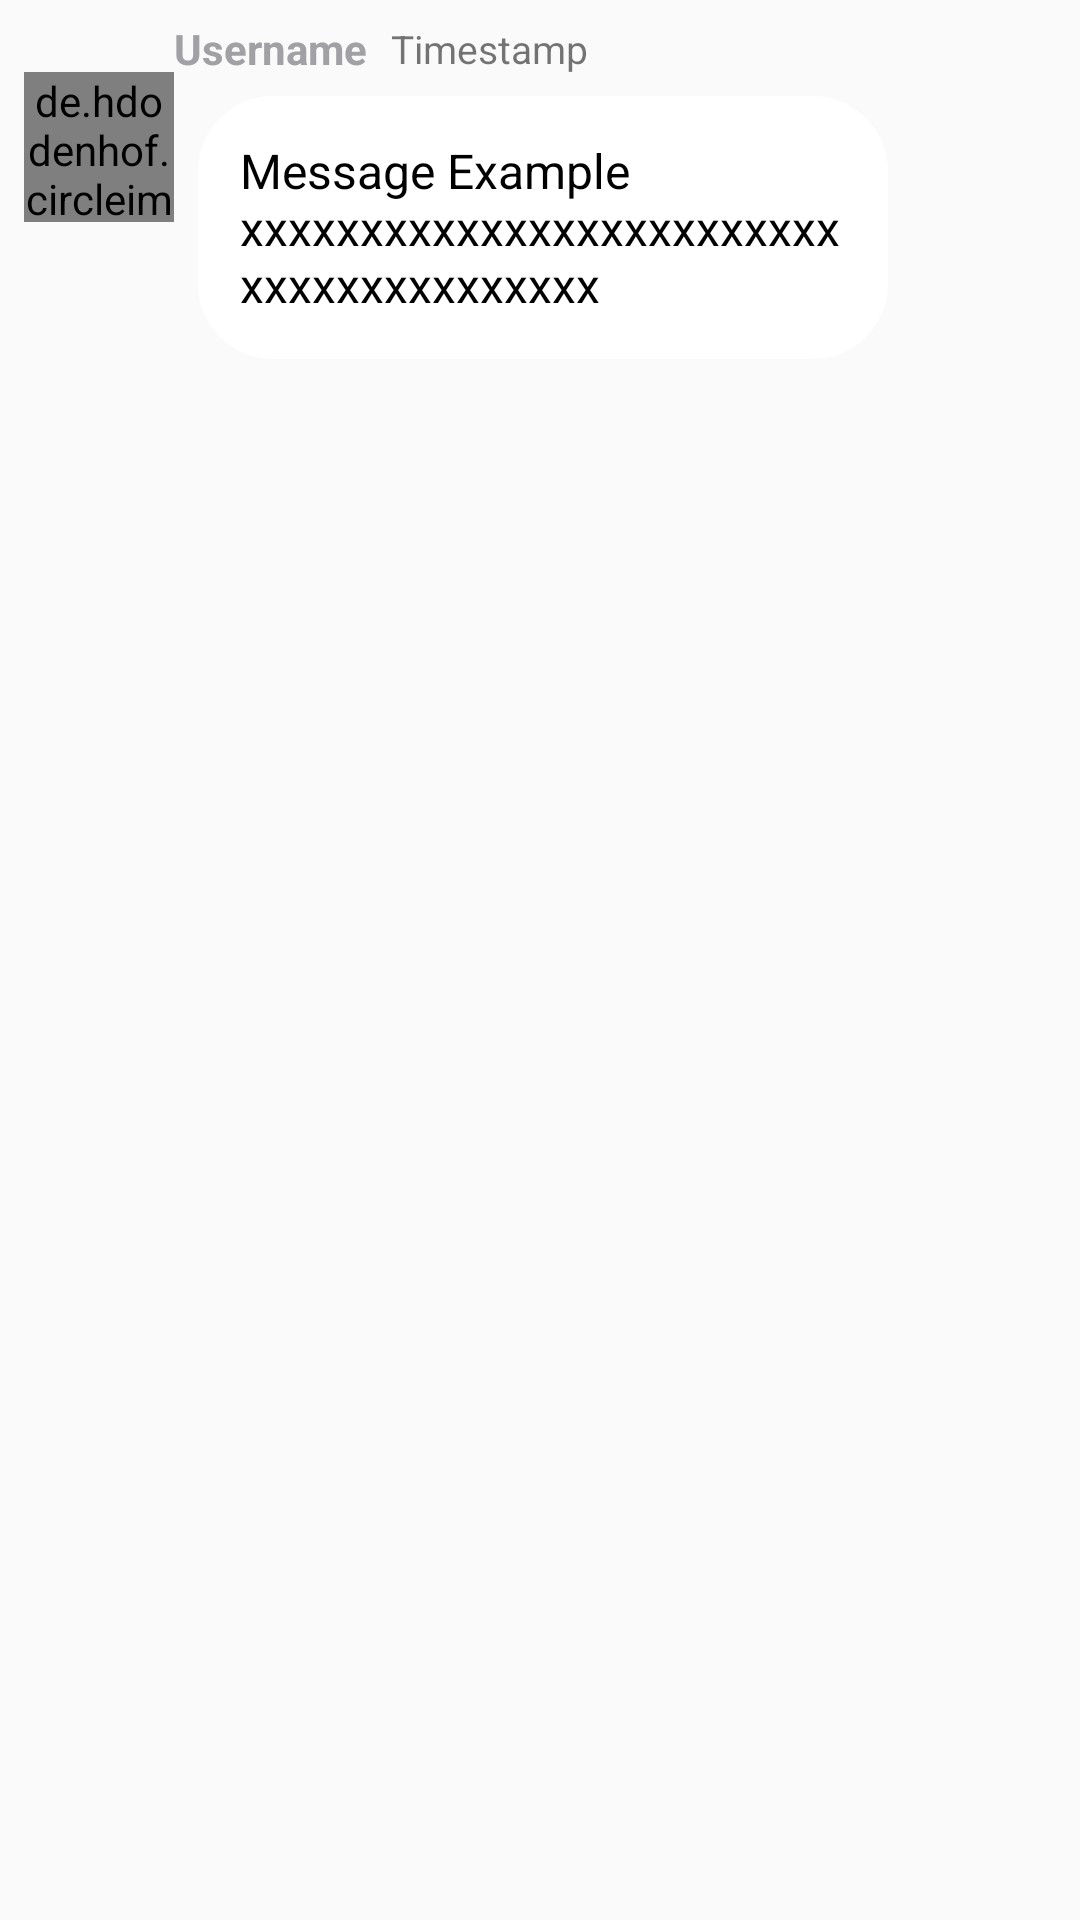

Android layout source for this screen:
<!-- AndroidManifest.xml: application theme Theme.Chatapplication -->
<!-- res/layout/user_from_row_chatlog.xml -->
<?xml version="1.0" encoding="utf-8"?>
<androidx.constraintlayout.widget.ConstraintLayout xmlns:android="http://schemas.android.com/apk/res/android"
    xmlns:app="http://schemas.android.com/apk/res-auto"
    xmlns:tools="http://schemas.android.com/tools"
    android:layout_width="match_parent"
    android:layout_height="wrap_content"
    android:paddingBottom="10dp">

    <TextView
        android:id="@+id/message_textview_from"
        android:layout_width="wrap_content"
        android:layout_height="wrap_content"
        android:layout_marginStart="8dp"
        android:layout_marginTop="8dp"
        android:background="@drawable/rounded_textview_chatlog"
        android:maxWidth="230dp"
        android:padding="14dp"
        android:text="Message Example xxxxxxxxxxxxxxxxxxxxxxxxxxxxxxxxxxxxxxxx"
        android:textColor="@color/black"
        android:textSize="16sp"
        app:layout_constraintStart_toEndOf="@+id/profileimage_imageview_from"
        app:layout_constraintTop_toTopOf="@+id/profileimage_imageview_from" />

    <de.hdodenhof.circleimageview.CircleImageView
        android:id="@+id/profileimage_imageview_from"
        android:layout_width="50dp"
        android:layout_height="50dp"
        android:layout_marginStart="8dp"
        android:layout_marginTop="24dp"
        app:civ_border_width="2dp"
        app:civ_border_color="@color/white"
        app:layout_constraintStart_toStartOf="parent"
        app:layout_constraintTop_toTopOf="parent"
        app:srcCompat="@android:drawable/star_big_on" />

    <TextView
        android:id="@+id/username_textView_from"
        android:layout_width="wrap_content"
        android:layout_height="wrap_content"
        android:text="Username"
        android:textStyle="bold"
        android:textColor="@color/grey"
        app:layout_constraintBottom_toTopOf="@+id/message_textview_from"
        app:layout_constraintStart_toEndOf="@+id/profileimage_imageview_from"
        app:layout_constraintTop_toTopOf="parent" />

    <TextView
        android:id="@+id/timestamp_textView_from"
        android:layout_width="wrap_content"
        android:layout_height="wrap_content"
        android:layout_marginStart="8dp"
        android:text="Timestamp"
        android:textSize="13sp"
        app:layout_constraintBottom_toBottomOf="@+id/username_textView_from"
        app:layout_constraintStart_toEndOf="@+id/username_textView_from"
        app:layout_constraintTop_toTopOf="@+id/username_textView_from" />

</androidx.constraintlayout.widget.ConstraintLayout>
<!-- resources referenced by this layout -->
<resources>
  <color name="black">#FF000000</color>
  <color name="grey">#A1A1A5</color>
  <color name="white">#FFFFFFFF</color>
  <!-- drawable rounded_textview_chatlog (drawable) -->
  <?xml version="1.0" encoding="utf-8"?>
  <shape xmlns:android="http://schemas.android.com/apk/res/android">
          <solid android:color="@color/white"></solid>
          <corners android:radius="25dp"></corners>
  </shape>
  <style name="Theme.Chatapplication" parent="Theme.AppCompat.DayNight.DarkActionBar">
          
          <item name="colorPrimary">@color/menu</item>
          <item name="colorPrimaryVariant">@color/black</item>
          <item name="colorOnPrimary">@color/white</item>
          
          <item name="colorSecondary">@color/teal_200</item>
          <item name="colorSecondaryVariant">@color/teal_700</item>
          <item name="colorOnSecondary">@color/black</item>
          
          <item name="android:statusBarColor" tools:targetApi="l">?attr/colorPrimaryVariant</item>
          
      </style>
  <color name="menu">#f39766</color>
  <color name="teal_200">#FF03DAC5</color>
  <color name="teal_700">#FF018786</color>
</resources>
